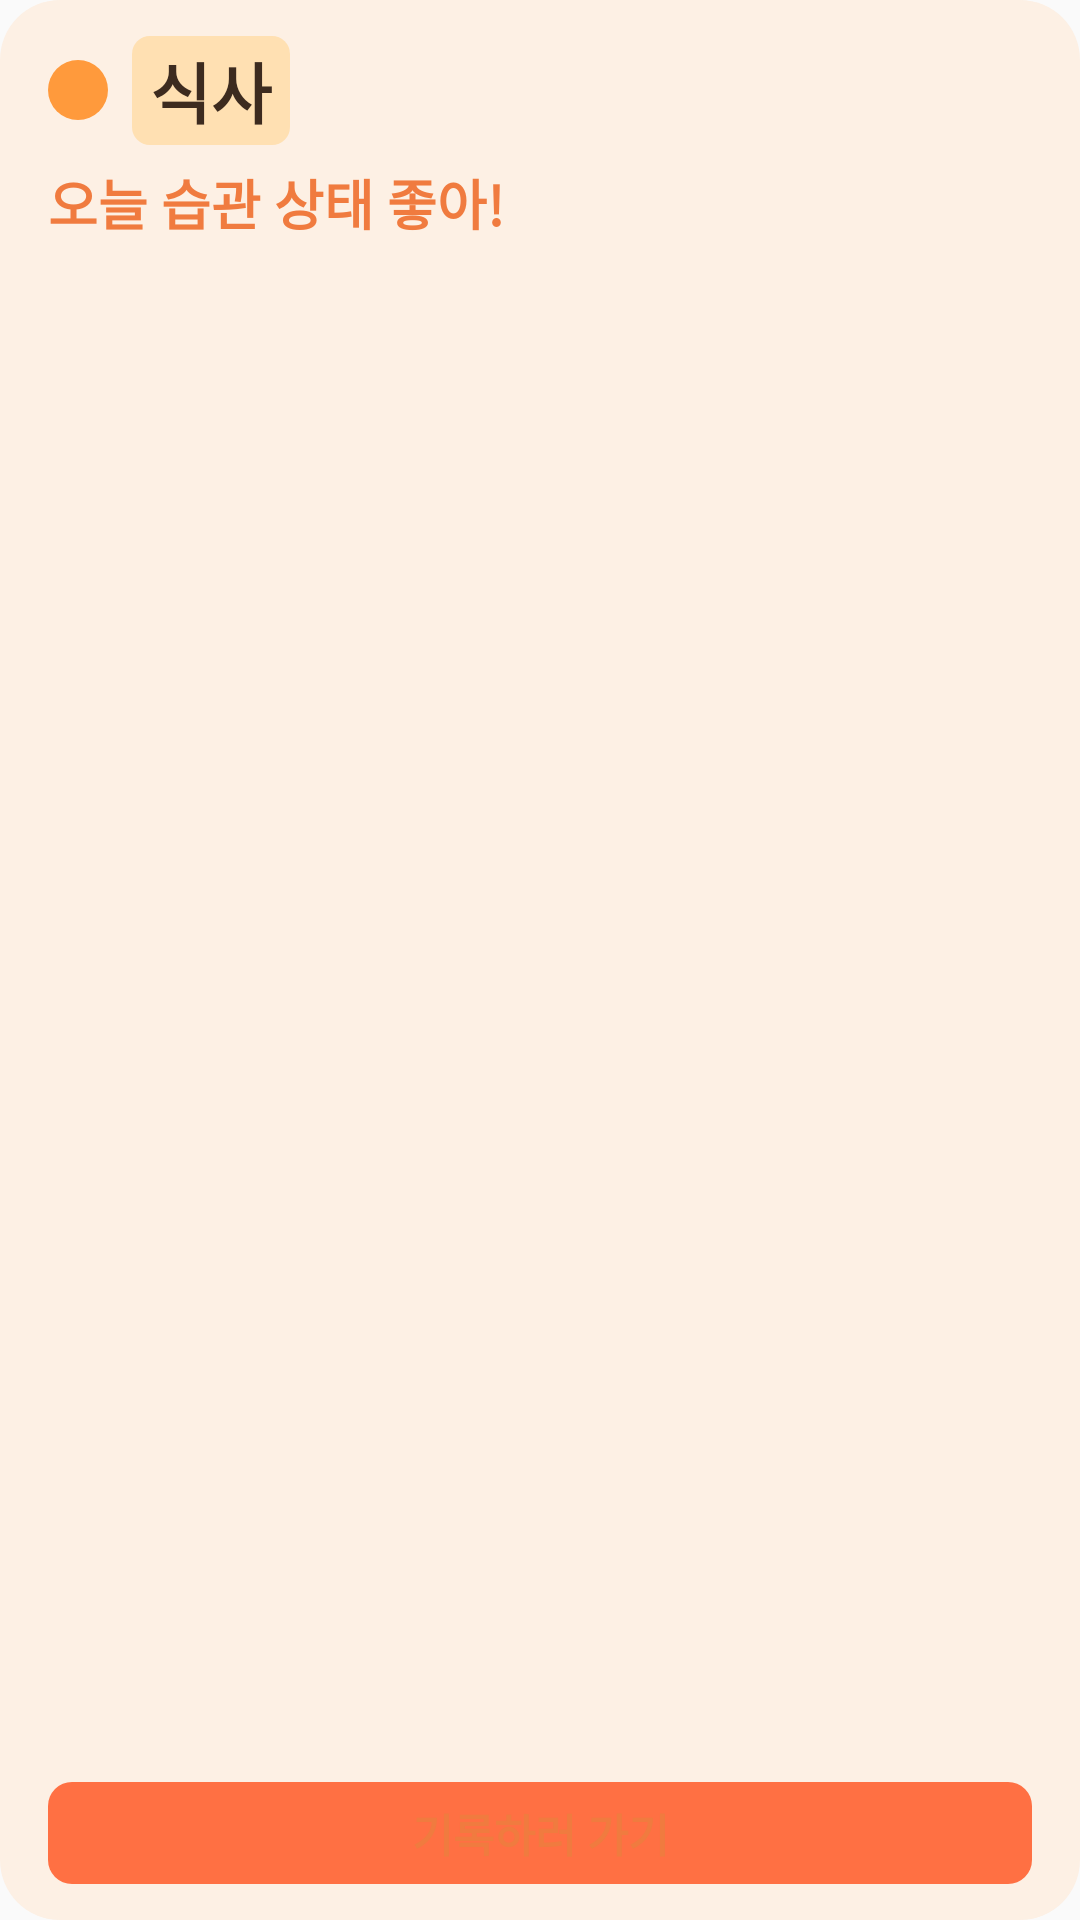

Produce the Android XML layout that renders to this screen, including the resource entries it uses.
<!-- AndroidManifest.xml: application theme Theme.HabitTracker -->
<!-- res/layout/widget_habit_card_item.xml -->
<?xml version="1.0" encoding="utf-8"?>
<LinearLayout xmlns:android="http://schemas.android.com/apk/res/android"
    android:id="@+id/widget_card_body"
    android:layout_width="match_parent"
    android:layout_height="match_parent"
    android:orientation="vertical"
    android:background="@drawable/widget_card_item_background"
    android:paddingLeft="@dimen/widget_padding_inner"
    android:paddingRight="@dimen/widget_padding_inner"
    android:paddingTop="@dimen/widget_padding_outer"
    android:paddingBottom="@dimen/widget_padding_outer">

    
    <LinearLayout
        android:layout_width="wrap_content"
        android:layout_height="wrap_content"
        android:orientation="horizontal"
        android:gravity="center_vertical">

        <ImageView
            android:id="@+id/widget_card_icon"
            android:layout_width="20dp"
            android:layout_height="20dp"
            android:contentDescription=""
            android:src="@drawable/widget_dot_meal" />

        <TextView
            android:id="@+id/widget_card_name"
            style="@style/WidgetTextStyle.CategoryTitle"
            android:layout_width="wrap_content"
            android:layout_height="wrap_content"
            android:layout_marginLeft="8dp"
            android:text="식사"
            android:background="@drawable/widget_status_chip_background"
            android:paddingLeft="6dp"
            android:paddingRight="6dp"
            android:paddingTop="2dp"
            android:paddingBottom="2dp" />

    </LinearLayout>

    
    <TextView
        android:id="@+id/widget_card_status"
        style="@style/WidgetTextStyle.StatusMessage"
        android:layout_width="match_parent"
        android:layout_height="wrap_content"
        android:layout_marginTop="6dp"
        android:text="오늘 습관 상태 좋아!"
        android:maxLines="2"
        android:ellipsize="end" />

    
    <TextView
        android:id="@+id/widget_card_desc"
        style="@style/WidgetTextStyle.Description"
        android:layout_width="match_parent"
        android:layout_height="wrap_content"
        android:layout_marginTop="2dp"
        android:text=""
        android:maxLines="1"
        android:ellipsize="end" />

    
    <TextView
        android:id="@+id/tv_last_meal_time"
        android:layout_width="match_parent"
        android:layout_height="wrap_content"
        android:layout_marginTop="4dp"
        android:textSize="12sp"
        android:textColor="@color/widget_text_sub"
        android:visibility="gone" />

    
    <TextView
        android:id="@+id/tv_meal_count"
        android:layout_width="match_parent"
        android:layout_height="wrap_content"
        android:layout_marginTop="2dp"
        android:textSize="12sp"
        android:textColor="@color/widget_text_sub"
        android:visibility="gone" />

    
    <ProgressBar
        android:id="@+id/pb_meal_progress"
        style="@android:style/Widget.ProgressBar.Horizontal"
        android:layout_width="match_parent"
        android:layout_height="6dp"
        android:layout_marginTop="4dp"
        android:max="3"
        android:progressTint="@color/widget_accent_orange"
        android:progressBackgroundTint="@color/widget_button_background"
        android:visibility="gone" />

    
    <TextView
        android:layout_width="match_parent"
        android:layout_height="0dp"
        android:layout_weight="1"
        android:text="" />

    
    <TextView
        android:id="@+id/widget_card_btn"
        style="@style/WidgetTextStyle.ActionButton"
        android:layout_width="match_parent"
        android:layout_height="wrap_content"
        android:text="기록하러 가기"
        android:gravity="center"
        android:background="@drawable/widget_button_background"
        android:paddingLeft="4dp"
        android:paddingRight="4dp"
        android:paddingTop="6dp"
        android:paddingBottom="6dp" />

</LinearLayout>
<!-- resources referenced by this layout -->
<resources>
  <color name="widget_accent_orange">#F07B3F</color>
  <color name="widget_button_background">#FAE8D8</color>
  <color name="widget_text_sub">#9C7B65</color>
  <dimen name="widget_padding_inner">16dp</dimen>
  <dimen name="widget_padding_outer">12dp</dimen>
  <!-- drawable widget_button_background (drawable) -->
  <?xml version="1.0" encoding="utf-8"?>
  <shape xmlns:android="http://schemas.android.com/apk/res/android"
      android:shape="rectangle">
      <solid android:color="#FFFF7043" />
      <corners android:radius="8dp" />
  </shape>
  <!-- drawable widget_card_item_background (drawable) -->
  <?xml version="1.0" encoding="utf-8"?>
  <shape xmlns:android="http://schemas.android.com/apk/res/android"
      android:shape="rectangle">
      <solid android:color="@color/widget_card_background" />
      <corners android:radius="20dp" />
  </shape>
  <!-- drawable widget_dot_meal (drawable) -->
  <?xml version="1.0" encoding="utf-8"?>
  <shape xmlns:android="http://schemas.android.com/apk/res/android"
      android:shape="oval">
      <solid android:color="@color/meal_primary" />
      <size android:width="10dp" android:height="10dp" />
  </shape>
  <!-- drawable widget_status_chip_background (drawable) -->
  <?xml version="1.0" encoding="utf-8"?>
  <shape xmlns:android="http://schemas.android.com/apk/res/android"
      android:shape="rectangle">
      <solid android:color="#FFE0B2" />
      <corners android:radius="6dp" />
  </shape>
  <style name="WidgetTextStyle.ActionButton">
          <item name="android:textSize">15sp</item>
          <item name="android:textStyle">bold</item>
          <item name="android:textColor">@color/widget_accent_orange</item>
          <item name="android:background">@color/widget_button_background</item>
      </style>
  <style name="WidgetTextStyle.CategoryTitle">
          <item name="android:textSize">22sp</item>
          <item name="android:textStyle">bold</item>
          <item name="android:textColor">@color/widget_text_main</item>
      </style>
  <style name="WidgetTextStyle.Description">
          <item name="android:textSize">14sp</item>
          <item name="android:textStyle">normal</item>
          <item name="android:textColor">@color/widget_text_sub</item>
      </style>
  <style name="WidgetTextStyle.StatusMessage">
          <item name="android:textSize">18sp</item>
          <item name="android:textStyle">bold</item>
          <item name="android:textColor">@color/widget_accent_orange</item>
      </style>
  <style name="Theme.HabitTracker" parent="android:Theme.Material.Light.NoActionBar" />
  <color name="widget_card_background">#FDF0E4</color>
  <color name="meal_primary">#FFFF9A3C</color>
  <color name="widget_text_main">#3D2B1F</color>
</resources>
